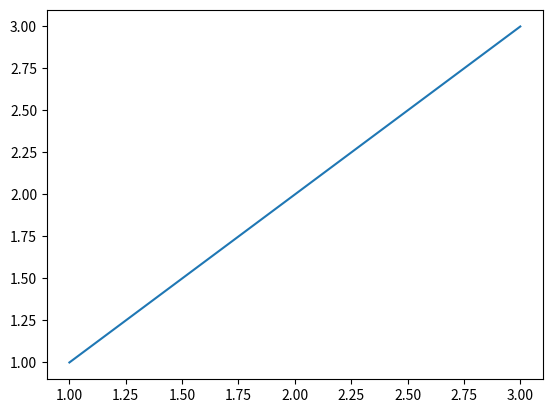
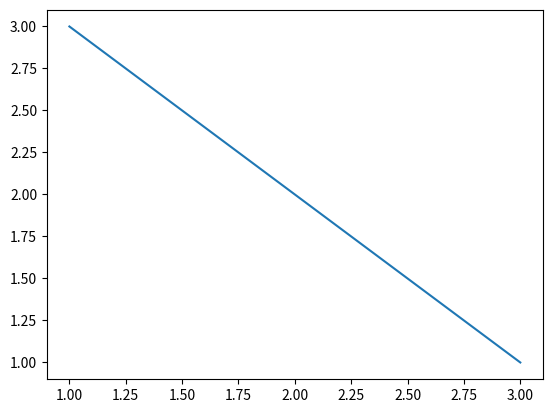

Write the Python code that produced these figures, in order.
import matplotlib.pyplot as plt
fig1 = plt.figure()
ax1 = fig1.add_subplot(111)
ax1.plot([1, 2, 3], [1, 2, 3]);
fig2 = plt.figure()
ax2 = fig2.add_subplot(111)
ax2.plot([1, 2, 3], [3, 2, 1]);
plt.show()